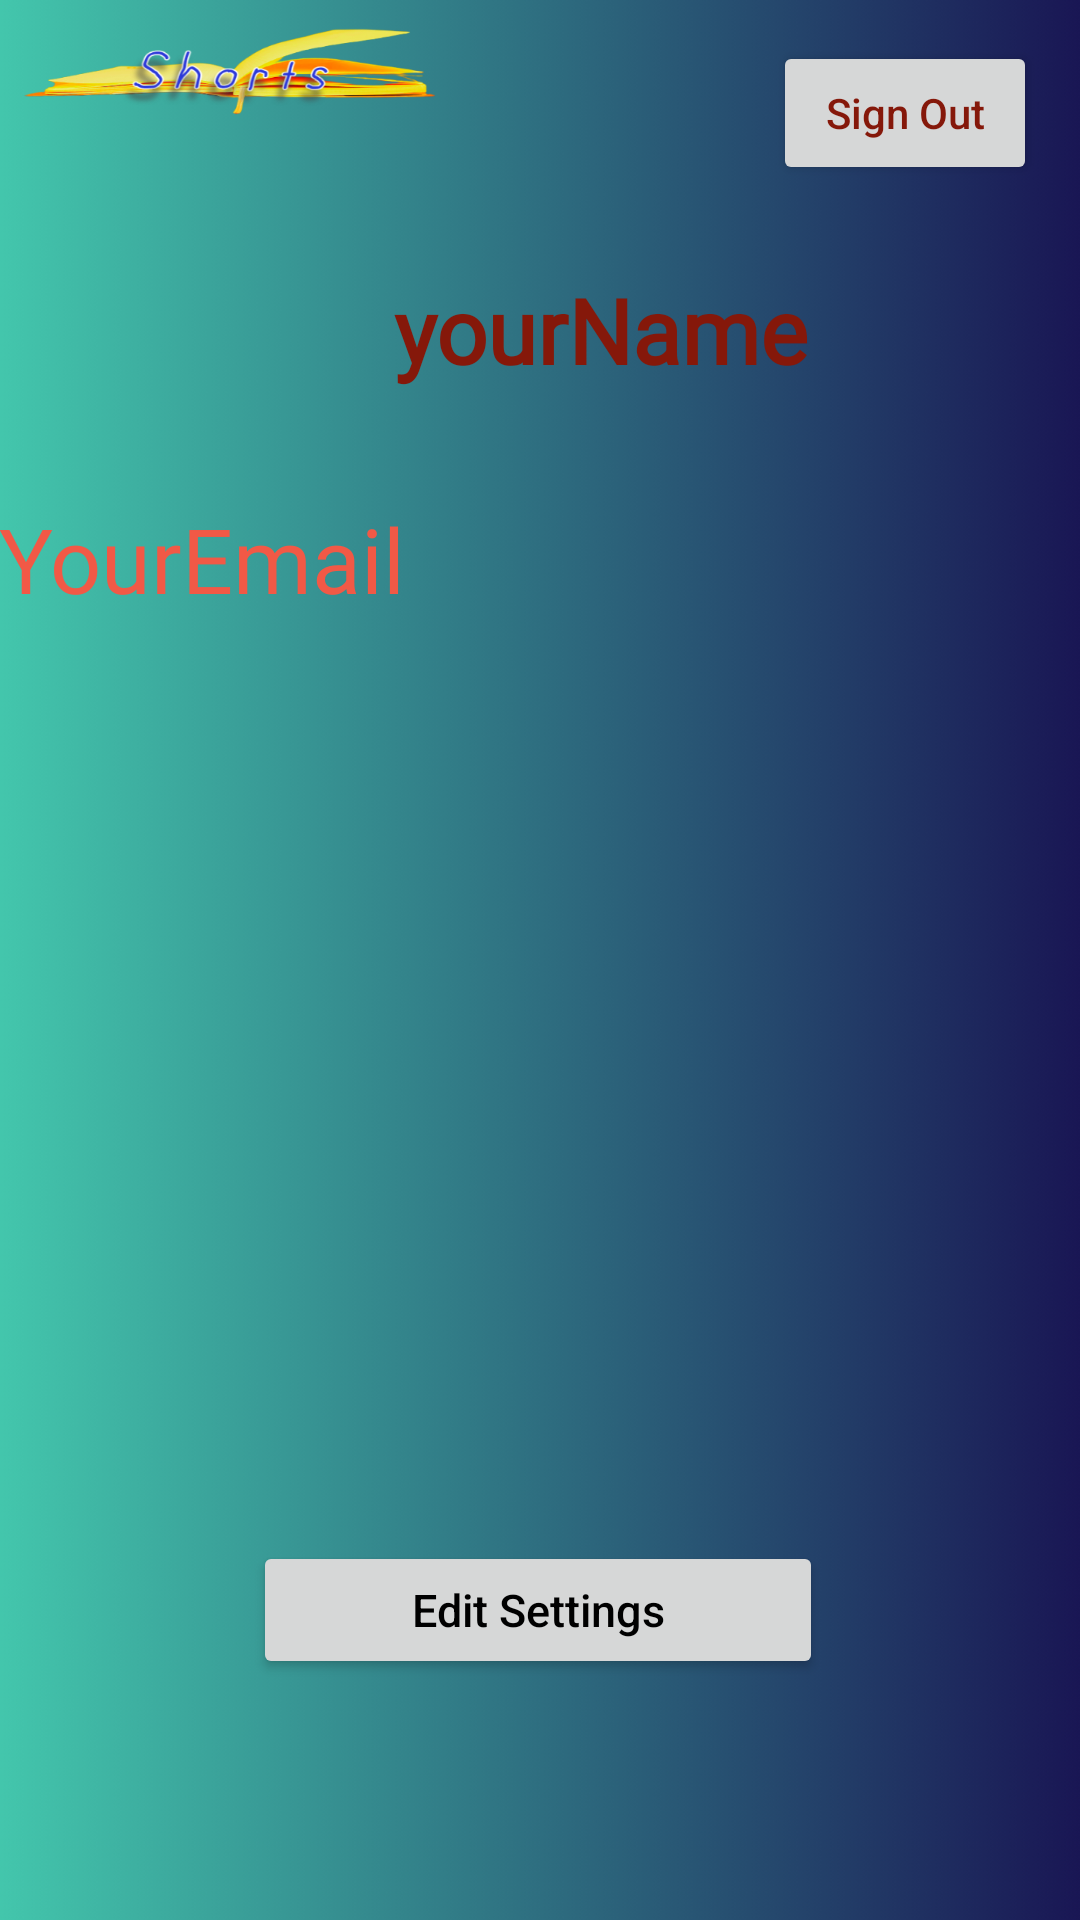

This screen was rendered from an Android layout file. Write that file and the resources it references.
<!-- AndroidManifest.xml: application theme Theme.MyApplication -->
<!-- res/layout/activity_profile.xml -->
<?xml version="1.0" encoding="utf-8"?>
<androidx.constraintlayout.widget.ConstraintLayout xmlns:android="http://schemas.android.com/apk/res/android"
    xmlns:app="http://schemas.android.com/apk/res-auto"
    xmlns:tools="http://schemas.android.com/tools"
    android:layout_width="match_parent"
    android:layout_height="match_parent"
    tools:context=".activities.ProfileActivity"
    android:background="@drawable/dash">


    <TextView
        android:id="@+id/usernameText"
        android:layout_width="401dp"
        android:layout_height="63dp"
        android:fontFamily="@font/raleway_light"
        android:gravity="center"
        android:text="yourName"
        android:textColor="@color/dark_red"
        android:textSize="30dp"
        android:textStyle="bold"
        app:layout_constraintBottom_toBottomOf="parent"
        app:layout_constraintEnd_toEndOf="parent"
        app:layout_constraintHorizontal_bias="0.0"
        app:layout_constraintStart_toStartOf="parent"
        app:layout_constraintTop_toTopOf="parent"
        app:layout_constraintVertical_bias="0.136" />

    <TextView
        android:id="@+id/emailText"
        android:layout_width="377dp"
        android:layout_height="39dp"
        android:text="YourEmail"
        android:fontFamily="@font/raleway_light"
        android:textAllCaps="false"
        android:textSize="30sp"
        android:textColor="@color/fire_opal"
        app:layout_constraintBottom_toBottomOf="parent"
        app:layout_constraintEnd_toEndOf="parent"
        app:layout_constraintHorizontal_bias="0.058"
        app:layout_constraintStart_toStartOf="parent"
        app:layout_constraintTop_toTopOf="parent"
        app:layout_constraintVertical_bias="0.276" />

    <Button
        android:id="@+id/settingsButton"
        android:layout_width="190dp"
        android:layout_height="46dp"
        android:text="@string/settings"
        android:textAllCaps="false"
        android:textSize="15dp"
        android:textColor="@color/black"
        app:layout_constraintBottom_toBottomOf="parent"
        app:layout_constraintEnd_toEndOf="parent"
        app:layout_constraintHorizontal_bias="0.497"
        app:layout_constraintStart_toStartOf="parent"
        app:layout_constraintTop_toTopOf="parent"
        app:layout_constraintVertical_bias="0.865" />

    <Button
        android:id="@+id/profileSignoutButton"
        android:layout_width="wrap_content"
        android:layout_height="wrap_content"
        android:text="Sign Out"
        android:textColor="@color/dark_red"
        android:textAllCaps="false"
        app:layout_constraintBottom_toBottomOf="parent"
        app:layout_constraintEnd_toEndOf="parent"
        app:layout_constraintHorizontal_bias="0.947"
        app:layout_constraintStart_toStartOf="parent"
        app:layout_constraintTop_toTopOf="parent"
        app:layout_constraintVertical_bias="0.023" />

</androidx.constraintlayout.widget.ConstraintLayout>
<!-- resources referenced by this layout -->
<resources>
  <color name="black">#FF000000</color>
  <color name="dark_red">#85180A</color>
  <color name="fire_opal">#F15946</color>
  <!-- drawable dash: png bitmap (drawable-hdpi, 96340 bytes) -->
  <string name="settings">Edit Settings</string>
  <style name="Theme.MyApplication" parent="Theme.MaterialComponents.Light">
          
          <item name="colorPrimary">@color/red</item>
  
          
          <item name="colorPrimaryVariant">@color/moonrain_meadow</item>
          <item name="colorOnPrimary">@color/mint_cream</item>
  
          
          <item name="colorSecondary">@color/teal_200</item>
          <item name="colorSecondaryVariant">@color/teal_700</item>
          <item name="colorOnSecondary">@color/black</item>
  
          
          <item name="android:statusBarColor" tools:targetApi="l">?attr/colorPrimaryVariant</item>
          
      </style>
  <color name="red">#D12610</color>
  <color name="moonrain_meadow">#43C6AC</color>
  <color name="mint_cream">#F7FFF7</color>
  <color name="teal_200">#FF03DAC5</color>
  <color name="teal_700">#FF018786</color>
</resources>
